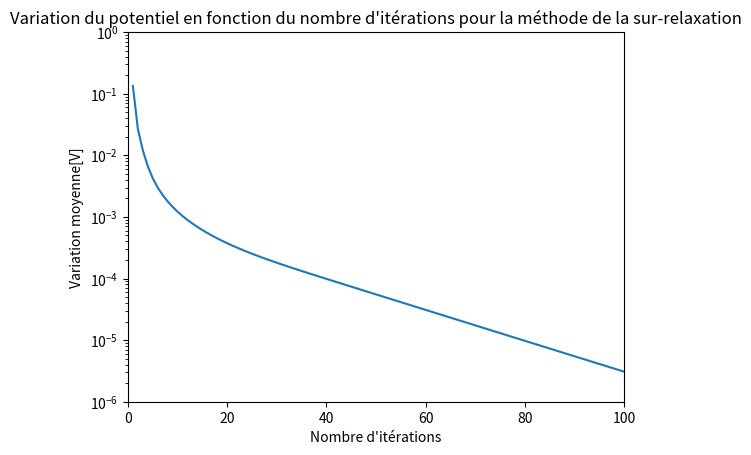

Source code (Python):
# -*- coding: utf-8 -*-

# [redacted]

import numpy as np
import matplotlib.pyplot as plt
import time

Nh = 301  # nombre de noeuds horizontaux
Nv = 51  # nombre de noeuds verticaux

# initialisation de la matrice
cavite = np.zeros([51, 301])

# initialisation du potentiel sur la paroi supérieur
for n in range(20, 301):
    cavite[0, n] = 300

# initialisation du potentiel sur la paroi inférieur
for n in range(20, Nh):
    cavite[50, n] = 300

# initialisation du potentiel sur la paroi de droite
for n in range(Nv):
    cavite[n, 300] = 300

# initialisation du potentiel sur la paroi de gauche
for n in range(9):
    cavite[n, 20] = 300

for n in range(42, 51):
    cavite[n, 20] = 300

for n in range(15, 36):
    cavite[n, 0] = 300

for n in range(8, 16):
    cavite[n, 10] = 300

for n in range(35, 43):
    cavite[n, 10] = 300

for n in range(11):
    cavite[15, n] = 300

for n in range(10, 21):
    cavite[8, n] = 300

for n in range(11):
    cavite[35, n] = 300

for n in range(10, 21):
    cavite[42, n] = 300

# assignation d'une valeur au nombre d'itérations
nb_iterations = 100
n = 0
w = 0.5
list_iterations = []
list_diff = []
ancienne_cavite = cavite.copy()

temps_debut = time.time()

# calcul méthode de la relaxation
while n <= nb_iterations:
    for i in range(1, 50):
        for j in range(1, 300):
            if 22 < i < 28 and j > 14:
                continue
            if i < 9 and j < 21:
                continue
            if j < 11 and i < 16:
                continue
            if j < 21 and i > 41:
                continue
            if i > 34 and j < 11:
                continue
            else:
                cavite[i, j] = 0.25*(1 + w)*(cavite[i+1, j] + cavite[i-1, j] + cavite[i, j+1]
                                             + cavite[i, j-1]) - w*cavite[i, j]
    n += 1
    list_iterations.append(n)
    list_diff.append(np.mean((cavite - ancienne_cavite)**2)/14191)
    ancienne_cavite = cavite.copy()

    if n > 1:
        if ((list_diff[n - 1] - list_diff[n - 2]) / list_diff[n - 2]) * 100 < 1:
            temps_fin = time.time()

print(temps_fin - temps_debut)

# affichage du graphique pour la méthode de la relaxation
plt.plot(list_iterations, list_diff)
plt.xlabel("Nombre d'itérations")
plt.ylabel("Variation moyenne[V]")
plt.yscale('log')
plt.xlim(0, nb_iterations)
plt.ylim(0.000001, 1)
plt.title("Variation du potentiel en fonction du nombre d'itérations pour la méthode de la sur-relaxation")
plt.show()
